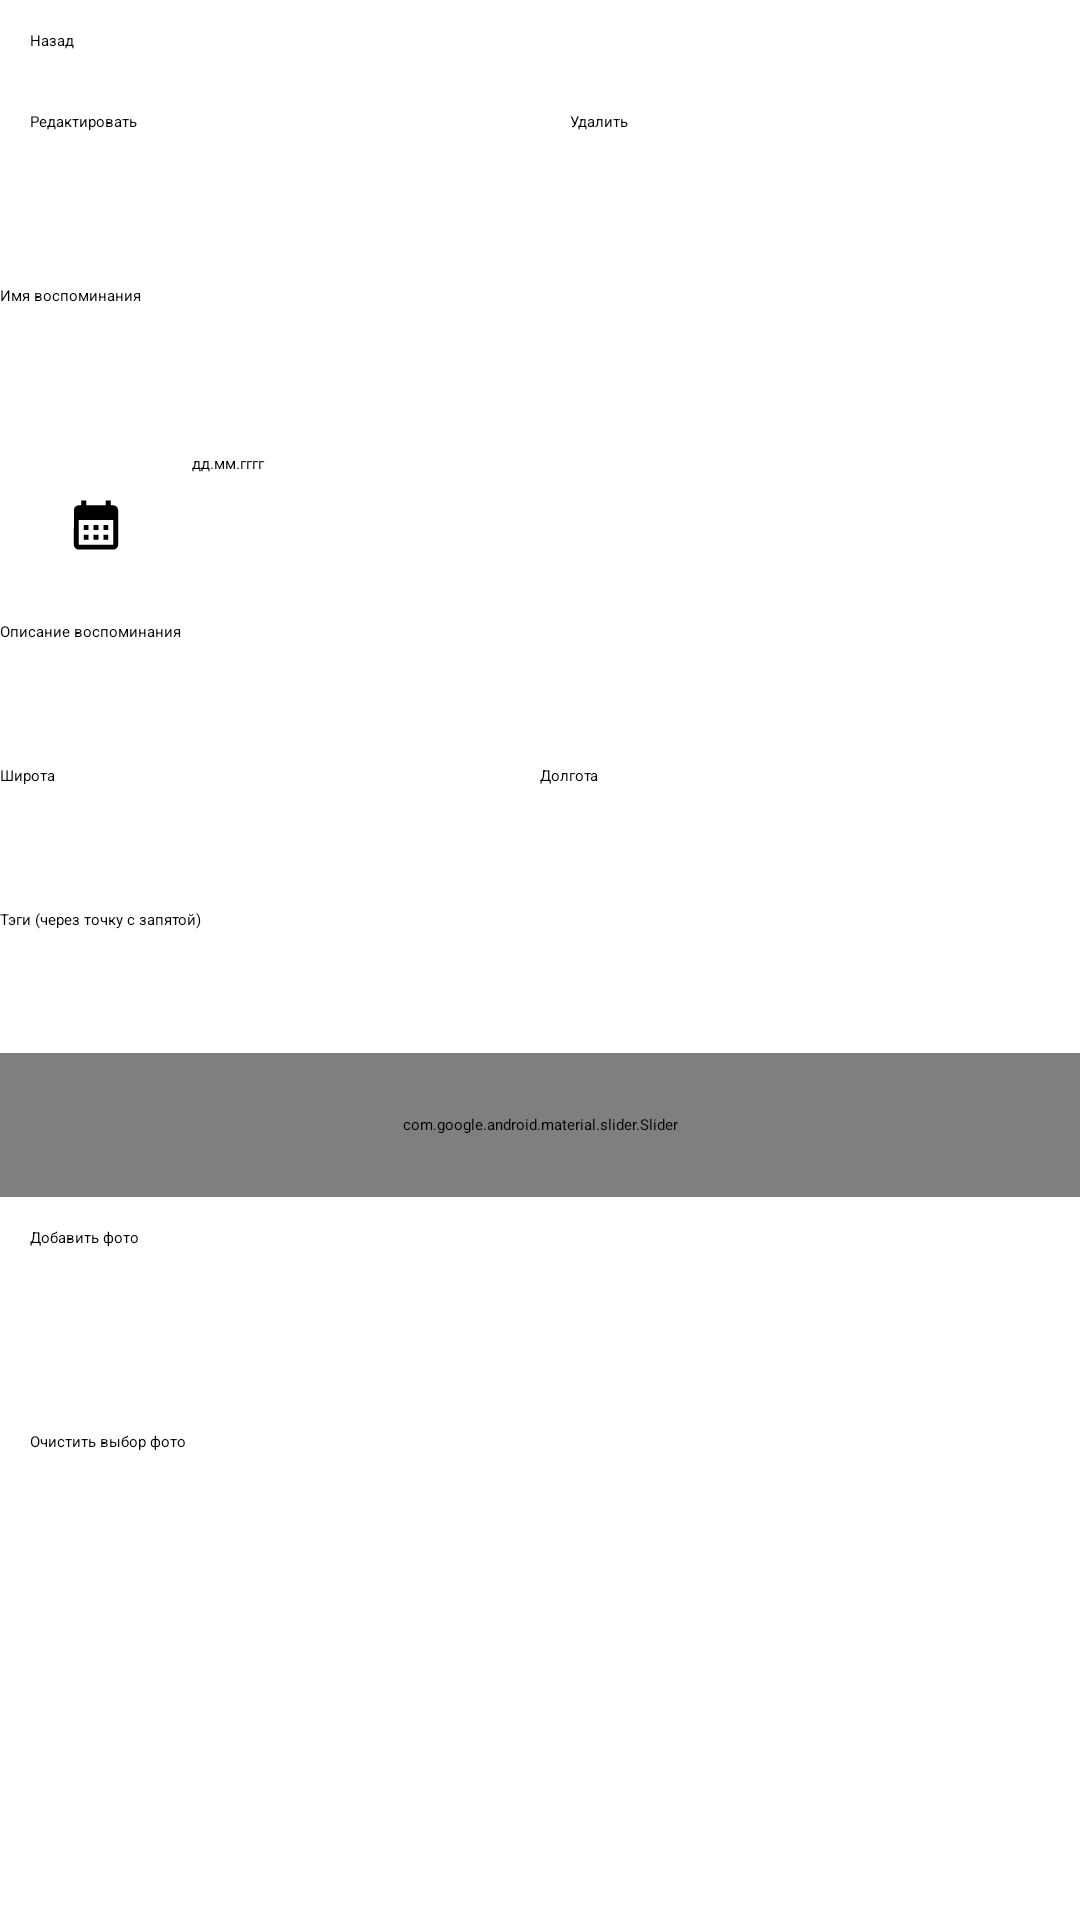

Reconstruct the res/layout file that produces this screen, plus the resources it refers to.
<!-- AndroidManifest.xml: application theme Theme.PinMap -->
<!-- res/layout/fragment_pin_constructor.xml -->
<?xml version="1.0" encoding="utf-8"?>
<FrameLayout xmlns:android="http://schemas.android.com/apk/res/android"
    xmlns:app="http://schemas.android.com/apk/res-auto"
    xmlns:tools="http://schemas.android.com/tools"
    android:background="@android:color/white"
    android:layout_width="match_parent"
    android:layout_height="match_parent"
    android:visibility="visible"
    tools:context=".fragments.PinConstructorFragment">

    <ScrollView
        android:id="@+id/scrollView"
        android:layout_width="match_parent"
        android:layout_height="match_parent">

        <LinearLayout
            android:id="@+id/constraintLayout"
            android:layout_width="match_parent"
            android:layout_height="wrap_content"
            android:orientation="vertical">

            <Button
                android:id="@+id/backButton"
                android:layout_width="match_parent"
                android:layout_height="wrap_content"
                android:layout_margin="10dp"
                android:text="Назад" />

            <androidx.constraintlayout.widget.ConstraintLayout
                android:id="@+id/btnConstraintLayout"
                android:layout_width="match_parent"
                android:layout_height="match_parent">

                <Button
                    android:id="@+id/editButton"
                    android:layout_width="160dp"
                    android:layout_height="48dp"
                    android:layout_margin="10dp"
                    android:text="Редактировать"
                    app:layout_constraintBottom_toBottomOf="parent"
                    app:layout_constraintEnd_toStartOf="@+id/deleteButton"
                    app:layout_constraintStart_toStartOf="parent"
                    app:layout_constraintTop_toTopOf="parent" />

                <Button
                    android:id="@+id/deleteButton"
                    android:layout_width="160dp"
                    android:layout_height="48dp"
                    android:layout_margin="10dp"
                    android:text="Удалить"
                    app:layout_constraintBottom_toBottomOf="parent"
                    app:layout_constraintEnd_toEndOf="parent"
                    app:layout_constraintStart_toEndOf="@+id/editButton"
                    app:layout_constraintTop_toTopOf="parent" />

                <Button
                    android:id="@+id/saveButton"
                    android:layout_width="160dp"
                    android:layout_height="48dp"
                    android:layout_margin="10dp"
                    android:text="Сохранить"
                    app:layout_constraintEnd_toStartOf="@+id/cancelButton"
                    app:layout_constraintStart_toStartOf="parent"
                    app:layout_constraintTop_toTopOf="parent"
                    app:layout_constraintBottom_toBottomOf="parent"
                    android:visibility="gone"/>

                <Button
                    android:id="@+id/cancelButton"
                    android:layout_width="160dp"
                    android:layout_height="48dp"
                    android:layout_margin="10dp"
                    android:text="Отмена"
                    app:layout_constraintEnd_toEndOf="parent"
                    app:layout_constraintStart_toEndOf="@+id/saveButton"
                    app:layout_constraintTop_toTopOf="parent"
                    app:layout_constraintBottom_toBottomOf="parent"
                    android:visibility="gone"/>

            </androidx.constraintlayout.widget.ConstraintLayout>

            <EditText
                android:id="@+id/nameText"
                android:layout_width="match_parent"
                android:layout_height="wrap_content"
                android:ems="10"
                android:inputType="text"
                android:minHeight="48dp"
                android:hint="Имя воспоминания" />

            <LinearLayout
                android:layout_height="wrap_content"
                android:layout_width="match_parent"
                android:gravity="center">

                <ImageButton
                    android:id="@+id/date_picker"
                    android:layout_width="64dp"
                    android:layout_height="64dp"
                    android:src="@drawable/ic_calendar_foreground"/>

                <EditText
                    android:id="@+id/dateText"
                    android:layout_width="match_parent"
                    android:layout_height="wrap_content"
                    android:ems="10"
                    android:hint="дд.мм.гггг"
                    android:inputType="date"
                    android:minHeight="48dp"/>
            </LinearLayout>

            <EditText
                android:id="@+id/descriptionText"
                android:layout_width="match_parent"
                android:layout_height="wrap_content"
                android:ems="10"
                android:inputType="text"
                android:minHeight="48dp"
                android:hint="Описание воспоминания" />

            <androidx.constraintlayout.widget.ConstraintLayout
                android:id="@+id/linearLayout"
                android:layout_width="match_parent"
                android:layout_height="match_parent">

                <EditText
                    android:id="@+id/latitudeText"
                    android:layout_width="0dp"
                    android:layout_height="wrap_content"
                    android:hint="Широта"
                    android:minHeight="48dp"
                    app:layout_constraintBottom_toBottomOf="parent"
                    app:layout_constraintEnd_toStartOf="@id/longitudeText"
                    app:layout_constraintStart_toStartOf="parent"
                    app:layout_constraintTop_toTopOf="parent" />

                <EditText
                    android:id="@+id/longitudeText"
                    android:layout_width="0dp"
                    android:layout_height="wrap_content"
                    android:hint="Долгота"
                    android:minHeight="48dp"
                    app:layout_constraintTop_toTopOf="parent"
                    app:layout_constraintBottom_toBottomOf="parent"
                    app:layout_constraintStart_toEndOf="@+id/latitudeText"
                    app:layout_constraintEnd_toEndOf="parent" />
            </androidx.constraintlayout.widget.ConstraintLayout>

            <EditText
                android:id="@+id/tagsText"
                android:layout_width="match_parent"
                android:layout_height="wrap_content"
                android:ems="10"
                android:inputType="text"
                android:minHeight="48dp"
                android:hint="Тэги (через точку с запятой)" />


            <com.google.android.material.slider.Slider
                android:id="@+id/moodSlider"
                android:layout_width="match_parent"
                android:layout_height="48dp"
                android:valueFrom="1.0"
                android:valueTo="5.0"
                android:stepSize="1.0"  />

            <Button
                android:id="@+id/updateImageButton"
                android:layout_width="match_parent"
                android:layout_height="48dp"
                android:layout_margin="10dp"
                android:text="Добавить фото" />

            <Button
                android:id="@+id/clearImageButton"
                android:layout_width="match_parent"
                android:layout_height="wrap_content"
                android:layout_margin="10dp"
                android:text="Очистить выбор фото" />

            <androidx.recyclerview.widget.RecyclerView
                android:id="@+id/imagesRecyclerView"
                android:layout_width="match_parent"
                android:layout_height="wrap_content" />

        </LinearLayout>
    </ScrollView>
</FrameLayout>
<!-- resources referenced by this layout -->
<resources>
  <!-- drawable ic_calendar_foreground (drawable) -->
  <vector xmlns:android="http://schemas.android.com/apk/res/android"
      android:width="108dp"
      android:height="108dp"
      android:viewportWidth="24"
      android:viewportHeight="24"
      android:tint="#000000">
    <group android:scaleX="0.3074"
        android:scaleY="0.3074"
        android:translateX="8.3112"
        android:translateY="8.3112">
      <path
          android:fillColor="@android:color/white"
          android:pathData="M19,4h-1V2h-2v2H8V2H6v2H5C3.89,4 3.01,4.9 3.01,6L3,20c0,1.1 0.89,2 2,2h14c1.1,0 2,-0.9 2,-2V6C21,4.9 20.1,4 19,4zM19,20H5V10h14V20zM9,14H7v-2h2V14zM13,14h-2v-2h2V14zM17,14h-2v-2h2V14zM9,18H7v-2h2V18zM13,18h-2v-2h2V18zM17,18h-2v-2h2V18z"/>
    </group>
  </vector>
</resources>
